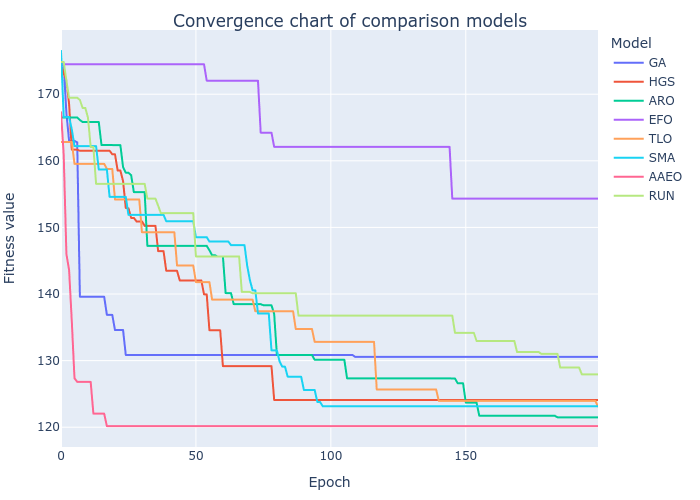

Source data for this figure (header and first rows):
GA, HGS, ARO, EFO, TLO, SMA, AAEO, RUN
174.7, 174.4, 166.5, 174.5, 162.8, 176.5, 167.3, 174.8
174.3, 173.1, 166.5, 174.5, 162.8, 166.6, 161, 174.8
167.1, 172.2, 166.5, 174.5, 162.8, 166.6, 146, 172
163, 168.5, 166.5, 174.5, 162.8, 166.6, 143.6, 169.5
163, 161.7, 166.5, 174.5, 162.8, 164.7, 136, 169.5
163, 161.7, 166.5, 174.5, 159.5, 162.2, 127.3, 169.5
162.8, 161.7, 166.5, 174.5, 159.5, 162.2, 126.8, 169.5
139.6, 161.5, 166.1, 174.5, 159.5, 162.2, 126.8, 169.1
139.6, 161.5, 165.8, 174.5, 159.5, 162.2, 126.8, 167.9
139.6, 161.5, 165.8, 174.5, 159.5, 162.2, 126.8, 167.9
139.6, 161.5, 165.8, 174.5, 159.5, 162.2, 126.8, 166.5
139.6, 161.5, 165.8, 174.5, 159.5, 162.2, 126.8, 162.1
139.6, 161.5, 165.8, 174.5, 159.5, 162.2, 122, 162.1
139.6, 161.5, 165.8, 174.5, 159.5, 162.2, 122, 156.5
139.6, 161.5, 165.8, 174.5, 159.5, 158.7, 122, 156.5
139.6, 161.5, 162.4, 174.5, 159.5, 158.7, 122, 156.5
139.6, 161.5, 162.4, 174.5, 159.5, 158.7, 122, 156.5
136.9, 161.5, 162.4, 174.5, 158.8, 158.7, 120.2, 156.5
136.9, 161.5, 162.4, 174.5, 158.8, 154.6, 120.2, 156.5
136.9, 161, 162.4, 174.5, 158.8, 154.6, 120.2, 156.5
134.6, 161, 162.4, 174.5, 154.2, 154.6, 120.2, 156.5
134.6, 158.5, 162.4, 174.5, 154.2, 154.6, 120.2, 156.5
134.6, 158.5, 162.4, 174.5, 154.2, 154.6, 120.2, 156.5
134.6, 157, 159.1, 174.5, 154.2, 154.6, 120.2, 156.5
130.9, 152.9, 158.2, 174.5, 154.2, 154.6, 120.2, 156.5
130.9, 152.9, 158.2, 174.5, 154.2, 151.9, 120.2, 156.5
130.9, 151.4, 157.8, 174.5, 154.2, 151.9, 120.2, 156.5
130.9, 151.4, 155.3, 174.5, 154.2, 151.9, 120.2, 156.5
130.9, 150.9, 155.3, 174.5, 154.2, 151.9, 120.2, 156.5
130.9, 150.9, 155.3, 174.5, 154.2, 151.9, 120.2, 156.5
130.9, 150.9, 155.3, 174.5, 149.3, 151.9, 120.2, 156.5
130.9, 150.2, 155.3, 174.5, 149.3, 151.9, 120.2, 156.5
130.9, 150.2, 147.2, 174.5, 149.3, 151.9, 120.2, 154.3
130.9, 150.2, 147.2, 174.5, 149.3, 151.9, 120.2, 154.3
130.9, 150.2, 147.2, 174.5, 149.3, 151.9, 120.2, 154.3
130.9, 150.2, 147.2, 174.5, 149.3, 151.9, 120.2, 154.3
130.9, 146.4, 147.2, 174.5, 149.3, 151.9, 120.2, 153.3
130.9, 146.4, 147.2, 174.5, 149.3, 151.9, 120.2, 152.2
130.9, 146.4, 147.2, 174.5, 149.3, 151.9, 120.2, 152.2
130.9, 143.5, 147.2, 174.5, 149.3, 150.9, 120.2, 152.2
130.9, 143.5, 147.2, 174.5, 149.3, 150.9, 120.2, 152.2
130.9, 143.5, 147.2, 174.5, 149.3, 150.9, 120.2, 152.2
130.9, 143.5, 147.2, 174.5, 149.3, 150.9, 120.2, 152.2
130.9, 143.5, 147.2, 174.5, 144.3, 150.9, 120.2, 152.2
130.9, 142, 147.2, 174.5, 144.3, 150.9, 120.2, 152.2
130.9, 142, 147.2, 174.5, 144.3, 150.9, 120.2, 152.2
130.9, 142, 147.2, 174.5, 144.3, 150.9, 120.2, 152.2
130.9, 142, 147.2, 174.5, 144.3, 150.9, 120.2, 152.2
130.9, 142, 147.2, 174.5, 144.3, 150.9, 120.2, 152.2
130.9, 142, 147.2, 174.5, 144.3, 150.9, 120.2, 152.2
130.9, 142, 147.2, 174.5, 141.8, 148.5, 120.2, 145.6
130.9, 142, 147.2, 174.5, 141.8, 148.5, 120.2, 145.6
130.9, 142, 147.2, 174.5, 141.8, 148.5, 120.2, 145.6
130.9, 140, 147.2, 174.5, 141.8, 148.5, 120.2, 145.6
130.9, 140, 147.2, 172, 141.8, 148.5, 120.2, 145.6
130.9, 134.6, 146.6, 172, 141.8, 147.9, 120.2, 145.6
130.9, 134.6, 145.8, 172, 139.2, 147.9, 120.2, 145.6
130.9, 134.6, 145.8, 172, 139.2, 147.9, 120.2, 145.6
130.9, 134.6, 145.6, 172, 139.2, 147.9, 120.2, 145.6
130.9, 134.6, 145.6, 172, 139.2, 147.9, 120.2, 145.6
... 140 more rows
